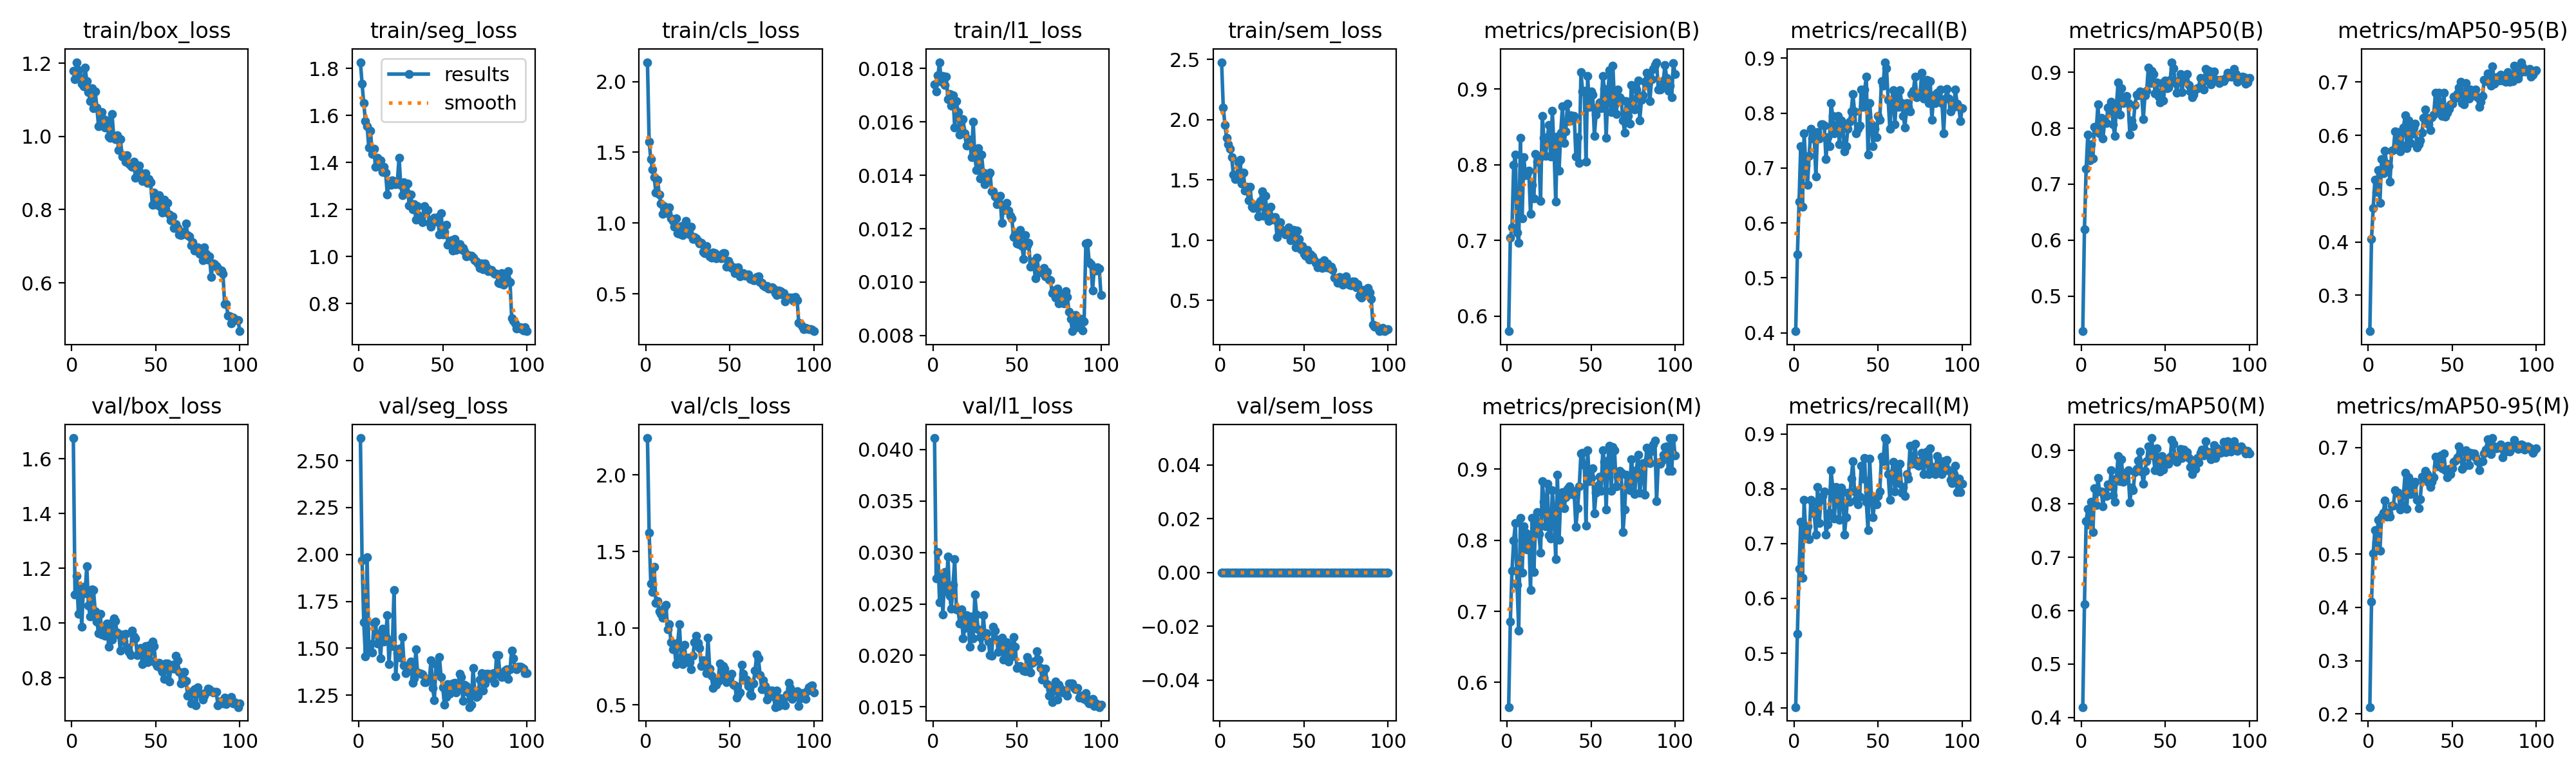

Source data for this figure (header and first rows):
epoch, time, train/box_loss, train/seg_loss, train/cls_loss, train/l1_loss, train/sem_loss, metrics/precision(B), metrics/recall(B), metrics/mAP50(B), metrics/mAP50-95(B), metrics/precision(M), metrics/recall(M), metrics/mAP50(M), metrics/mAP50-95(M), val/box_loss, val/seg_loss, val/cls_loss, val/l1_loss, val/sem_loss, lr/pg0, lr/pg1, lr/pg2
1, 170.5, 1.179, 1.827, 2.137, 0.0174, 2.477, 0.5803, 0.4028, 0.4374, 0.2327, 0.5653, 0.4016, 0.4195, 0.2127, 1.676, 2.62, 2.242, 0.04111, 0, 0.0001985, 0.0001985, 0.08035
2, 337.5, 1.156, 1.736, 1.575, 0.01715, 2.103, 0.7036, 0.5422, 0.6198, 0.406, 0.6858, 0.5354, 0.6116, 0.4105, 1.104, 1.969, 1.625, 0.02749, 0, 0.0003945, 0.0003945, 0.06055
3, 504.1, 1.203, 1.652, 1.452, 0.01774, 1.957, 0.7173, 0.6392, 0.7272, 0.4638, 0.7574, 0.6535, 0.7681, 0.5021, 1.172, 1.637, 1.29, 0.03005, 0, 0.0005866, 0.0005866, 0.04074
4, 671, 1.182, 1.577, 1.381, 0.01824, 1.848, 0.7998, 0.7402, 0.788, 0.5163, 0.7998, 0.7402, 0.7909, 0.5456, 1.034, 1.458, 1.236, 0.02518, 0, 0.0007747, 0.0007747, 0.02093
5, 838, 1.161, 1.556, 1.326, 0.01751, 1.794, 0.8137, 0.6299, 0.743, 0.4932, 0.8238, 0.6378, 0.7611, 0.5224, 1.134, 1.986, 1.399, 0.02786, 0, 0.0009589, 0.0009589, 0.001113
6, 1005, 1.144, 1.464, 1.216, 0.01772, 1.756, 0.7104, 0.7638, 0.7715, 0.5346, 0.7369, 0.7795, 0.8042, 0.5644, 0.987, 1.49, 1.166, 0.024, 0, 0.0009505, 0.0009505, 0.0009505
7, 1171, 1.138, 1.537, 1.308, 0.01738, 1.691, 0.6966, 0.705, 0.7458, 0.4732, 0.673, 0.7165, 0.7467, 0.5059, 1.132, 1.521, 1.178, 0.02809, 0, 0.0009406, 0.0009406, 0.0009406
8, 1338, 1.188, 1.437, 1.204, 0.01769, 1.545, 0.8358, 0.6693, 0.8029, 0.5548, 0.8316, 0.7323, 0.8288, 0.5705, 1.11, 1.478, 1.111, 0.02623, 0, 0.0009307, 0.0009307, 0.0009307
9, 1504, 1.152, 1.458, 1.136, 0.01685, 1.507, 0.7294, 0.7216, 0.7957, 0.5291, 0.7548, 0.7087, 0.7975, 0.5772, 1.209, 1.634, 1.092, 0.0296, 0, 0.0009208, 0.0009208, 0.0009208
10, 1671, 1.122, 1.381, 1.064, 0.01705, 1.514, 0.8099, 0.7716, 0.8422, 0.571, 0.8194, 0.7795, 0.8485, 0.6008, 1.064, 1.642, 1.069, 0.02579, 0, 0.0009109, 0.0009109, 0.0009109
11, 1837, 1.097, 1.421, 1.12, 0.0166, 1.645, 0.7864, 0.7538, 0.791, 0.547, 0.8109, 0.7765, 0.8227, 0.5706, 1.025, 1.525, 1.133, 0.02454, 0, 0.000901, 0.000901, 0.000901
12, 2004, 1.132, 1.384, 1.097, 0.017, 1.669, 0.7868, 0.7554, 0.8179, 0.5417, 0.7868, 0.7554, 0.8238, 0.5784, 1.124, 1.576, 1.151, 0.02685, 0, 0.0008911, 0.0008911, 0.0008911
13, 2170, 1.078, 1.409, 1.071, 0.01578, 1.472, 0.792, 0.685, 0.7819, 0.5133, 0.8078, 0.7165, 0.7957, 0.5708, 1.121, 1.447, 0.9929, 0.02934, 0, 0.0008812, 0.0008812, 0.0008812
14, 2337, 1.123, 1.361, 1.113, 0.01677, 1.562, 0.7355, 0.7662, 0.8125, 0.5707, 0.7297, 0.8032, 0.8222, 0.5906, 1.043, 1.605, 1.028, 0.02449, 0, 0.0008713, 0.0008713, 0.0008713
15, 2503, 1.079, 1.381, 1.035, 0.01637, 1.409, 0.7737, 0.7538, 0.8091, 0.572, 0.8315, 0.7381, 0.8147, 0.5917, 1.006, 1.535, 0.907, 0.02441, 0, 0.0008614, 0.0008614, 0.0008614
16, 2670, 1.029, 1.358, 1.014, 0.01553, 1.44, 0.7557, 0.7794, 0.8372, 0.6073, 0.7557, 0.7794, 0.8368, 0.6204, 0.9621, 1.563, 0.8602, 0.02308, 0, 0.0008515, 0.0008515, 0.0008515
17, 2837, 1.035, 1.264, 0.9728, 0.01575, 1.332, 0.8143, 0.7795, 0.8306, 0.5839, 0.8227, 0.7874, 0.8332, 0.6156, 1.035, 1.675, 0.8813, 0.02448, 0, 0.0008416, 0.0008416, 0.0008416
18, 3003, 1.066, 1.32, 1.035, 0.0161, 1.443, 0.8043, 0.7768, 0.8469, 0.6056, 0.8396, 0.7953, 0.8633, 0.6158, 0.9589, 1.416, 0.7649, 0.02164, 0, 0.0008317, 0.0008317, 0.0008317
19, 3169, 1.048, 1.305, 0.928, 0.01558, 1.276, 0.8085, 0.7165, 0.8067, 0.5699, 0.8085, 0.7165, 0.8166, 0.5841, 0.9748, 1.542, 0.9033, 0.02268, 0, 0.0008218, 0.0008218, 0.0008218
20, 3337, 1.024, 1.323, 0.9232, 0.01511, 1.265, 0.7526, 0.7559, 0.7864, 0.5819, 0.7821, 0.7348, 0.8042, 0.5931, 0.9546, 1.512, 1.025, 0.02392, 0, 0.0008119, 0.0008119, 0.0008119
21, 3504, 1.043, 1.316, 0.9808, 0.01535, 1.293, 0.8645, 0.7402, 0.8396, 0.6145, 0.8835, 0.7559, 0.8474, 0.6107, 0.9987, 1.81, 0.8126, 0.02358, 0, 0.000802, 0.000802, 0.000802
22, 3672, 1, 1.307, 0.9164, 0.01525, 1.266, 0.8351, 0.8189, 0.882, 0.6376, 0.8537, 0.8347, 0.8897, 0.6528, 0.9142, 1.352, 0.7653, 0.02081, 0, 0.0007921, 0.0007921, 0.0007921
23, 3839, 0.9968, 1.321, 0.9313, 0.01467, 1.199, 0.8114, 0.7953, 0.8246, 0.5761, 0.82, 0.8032, 0.8427, 0.5853, 0.9978, 1.473, 0.892, 0.0238, 0, 0.0007822, 0.0007822, 0.0007822
24, 4006, 1.062, 1.421, 1.015, 0.01601, 1.325, 0.8361, 0.7638, 0.8718, 0.6276, 0.8794, 0.7461, 0.8839, 0.6446, 0.9402, 1.497, 0.7771, 0.02165, 0, 0.0007723, 0.0007723, 0.0007723
25, 4173, 1.002, 1.306, 0.952, 0.01467, 1.406, 0.8522, 0.7716, 0.8446, 0.5852, 0.8069, 0.8032, 0.8414, 0.6124, 1.018, 1.45, 0.8086, 0.02589, 0, 0.0007624, 0.0007624, 0.0007624
26, 4340, 0.9928, 1.26, 0.9195, 0.01421, 1.201, 0.8108, 0.7953, 0.8522, 0.6029, 0.8028, 0.7874, 0.8463, 0.6177, 1.007, 1.558, 0.7771, 0.02398, 0, 0.0007525, 0.0007525, 0.0007525
27, 4507, 1.004, 1.317, 0.974, 0.01501, 1.371, 0.8709, 0.7435, 0.8574, 0.6149, 0.8709, 0.7435, 0.8589, 0.631, 0.966, 1.408, 0.7309, 0.0225, 0, 0.0007426, 0.0007426, 0.0007426
28, 4673, 0.9636, 1.278, 0.8891, 0.01389, 1.219, 0.8195, 0.7863, 0.8449, 0.6214, 0.8359, 0.8021, 0.8634, 0.6362, 0.9589, 1.367, 0.8196, 0.02175, 0, 0.0007327, 0.0007327, 0.0007327
29, 4840, 0.9923, 1.31, 0.9007, 0.01478, 1.158, 0.7512, 0.7795, 0.7883, 0.5772, 0.7735, 0.7953, 0.8027, 0.6017, 0.8993, 1.391, 0.9069, 0.0208, 0, 0.0007228, 0.0007228, 0.0007228
30, 5007, 0.9458, 1.216, 0.8942, 0.0141, 1.275, 0.8374, 0.73, 0.8142, 0.5831, 0.8921, 0.7165, 0.8304, 0.5867, 0.9575, 1.413, 0.951, 0.02388, 0, 0.0007129, 0.0007129, 0.0007129
31, 5174, 0.9494, 1.265, 0.8716, 0.01366, 1.193, 0.7924, 0.7402, 0.804, 0.5905, 0.8008, 0.748, 0.826, 0.6032, 0.935, 1.428, 0.9026, 0.02193, 0, 0.000703, 0.000703, 0.000703
32, 5341, 0.9308, 1.2, 0.8538, 0.01383, 1.17, 0.8427, 0.7716, 0.8418, 0.6053, 0.863, 0.7935, 0.8597, 0.6458, 0.9598, 1.317, 0.872, 0.02215, 0, 0.0006931, 0.0006931, 0.0006931
33, 5508, 0.9483, 1.224, 0.8603, 0.01402, 1.19, 0.8768, 0.7847, 0.8597, 0.6329, 0.8679, 0.7761, 0.8656, 0.6414, 0.9123, 1.339, 0.7547, 0.02137, 0, 0.0006832, 0.0006832, 0.0006832
34, 5675, 0.9262, 1.158, 0.7985, 0.01409, 1.025, 0.8286, 0.8032, 0.8583, 0.6488, 0.8452, 0.8189, 0.881, 0.6563, 0.894, 1.493, 0.7889, 0.02005, 0, 0.0006733, 0.0006733, 0.0006733
35, 5842, 0.9207, 1.213, 0.7889, 0.01341, 1.095, 0.8443, 0.8347, 0.8659, 0.6328, 0.8603, 0.8504, 0.8975, 0.6506, 0.8834, 1.37, 0.7703, 0.01995, 0, 0.0006634, 0.0006634, 0.0006634
36, 6009, 0.9178, 1.174, 0.8355, 0.01341, 1.151, 0.8807, 0.8032, 0.8622, 0.6208, 0.8721, 0.7953, 0.861, 0.6351, 0.9717, 1.366, 0.7073, 0.02275, 0, 0.0006535, 0.0006535, 0.0006535
37, 6176, 0.9319, 1.161, 0.7865, 0.01321, 1.086, 0.8579, 0.7638, 0.8167, 0.6098, 0.8758, 0.7795, 0.838, 0.6259, 0.9512, 1.366, 0.938, 0.02238, 0, 0.0006436, 0.0006436, 0.0006436
38, 6343, 0.8867, 1.146, 0.7632, 0.01291, 1.067, 0.865, 0.7716, 0.8586, 0.6337, 0.865, 0.7716, 0.8621, 0.6364, 0.9433, 1.359, 0.7372, 0.0215, 0, 0.0006337, 0.0006337, 0.0006337
39, 6510, 0.9077, 1.213, 0.7537, 0.01301, 1.049, 0.8606, 0.7778, 0.8662, 0.6387, 0.8693, 0.7857, 0.8803, 0.644, 0.8825, 1.319, 0.6879, 0.02036, 0, 0.0006238, 0.0006238, 0.0006238
40, 6677, 0.9206, 1.197, 0.7917, 0.01323, 1.078, 0.8646, 0.8425, 0.9087, 0.6792, 0.8646, 0.8425, 0.9079, 0.6834, 0.8953, 1.319, 0.6115, 0.02086, 0, 0.0006139, 0.0006139, 0.0006139
41, 6844, 0.9011, 1.199, 0.7884, 0.01221, 1.108, 0.8111, 0.8113, 0.8802, 0.6438, 0.8189, 0.8192, 0.8953, 0.6653, 0.9084, 1.335, 0.6664, 0.02169, 0, 0.000604, 0.000604, 0.000604
42, 7011, 0.8775, 1.143, 0.7521, 0.01282, 0.9978, 0.8359, 0.8426, 0.9026, 0.6796, 0.8446, 0.8561, 0.9233, 0.6758, 0.8495, 1.33, 0.6296, 0.01959, 0, 0.0005941, 0.0005941, 0.0005941
43, 7177, 0.8966, 1.127, 0.7604, 0.0127, 1.033, 0.8022, 0.8661, 0.897, 0.6604, 0.8757, 0.7764, 0.8894, 0.6853, 0.8891, 1.435, 0.6529, 0.02033, 0, 0.0005842, 0.0005842, 0.0005842
44, 7344, 0.8988, 1.154, 0.7753, 0.01296, 1.087, 0.9221, 0.7244, 0.8624, 0.6368, 0.9221, 0.7244, 0.8629, 0.6615, 0.9159, 1.289, 0.7696, 0.02128, 0, 0.0005743, 0.0005743, 0.0005743
45, 7511, 0.8722, 1.165, 0.7504, 0.01268, 0.94, 0.8967, 0.8189, 0.8812, 0.6799, 0.9234, 0.8547, 0.9036, 0.6891, 0.8563, 1.224, 0.6737, 0.01943, 0, 0.0005644, 0.0005644, 0.0005644
46, 7678, 0.8832, 1.148, 0.7882, 0.01249, 1.077, 0.8972, 0.7795, 0.8561, 0.6348, 0.9062, 0.7874, 0.8736, 0.6582, 0.9177, 1.416, 0.7547, 0.02089, 0, 0.0005545, 0.0005545, 0.0005545
47, 7845, 0.8745, 1.168, 0.7878, 0.01239, 1.013, 0.8039, 0.7402, 0.8457, 0.6419, 0.8203, 0.748, 0.8603, 0.6448, 0.8608, 1.365, 0.7357, 0.01993, 0, 0.0005446, 0.0005446, 0.0005446
48, 8012, 0.8125, 1.094, 0.6936, 0.01169, 0.9231, 0.9172, 0.7716, 0.8808, 0.6497, 0.9269, 0.7795, 0.8897, 0.6606, 0.9335, 1.452, 0.6458, 0.0218, 0, 0.0005347, 0.0005347, 0.0005347
49, 8179, 0.846, 1.183, 0.7312, 0.01178, 0.95, 0.8758, 0.7559, 0.849, 0.6575, 0.8833, 0.7716, 0.864, 0.6508, 0.9149, 1.348, 0.6901, 0.02086, 0, 0.0005248, 0.0005248, 0.0005248
50, 8345, 0.8198, 1.095, 0.7118, 0.01145, 0.8876, 0.897, 0.7953, 0.8855, 0.6594, 0.8875, 0.7874, 0.8766, 0.6616, 0.8532, 1.291, 0.6745, 0.01878, 0, 0.0005149, 0.0005149, 0.0005149
51, 8511, 0.8132, 1.105, 0.6803, 0.01143, 0.8735, 0.8921, 0.7874, 0.8708, 0.6725, 0.9011, 0.7953, 0.88, 0.6738, 0.8423, 1.201, 0.7012, 0.01893, 0, 0.000505, 0.000505, 0.000505
52, 8678, 0.8391, 1.136, 0.6877, 0.01195, 0.9187, 0.8381, 0.8583, 0.8728, 0.67, 0.8381, 0.8583, 0.875, 0.6763, 0.8539, 1.241, 0.6298, 0.01896, 0, 0.0004951, 0.0004951, 0.0004951
53, 8844, 0.8054, 1.049, 0.648, 0.01136, 0.8383, 0.8665, 0.8504, 0.886, 0.6781, 0.8665, 0.8504, 0.888, 0.6816, 0.8335, 1.309, 0.6274, 0.01876, 0, 0.0004852, 0.0004852, 0.0004852
54, 9011, 0.7926, 1.062, 0.6802, 0.01087, 0.8827, 0.8763, 0.8929, 0.9179, 0.6892, 0.8763, 0.8929, 0.9195, 0.7025, 0.8208, 1.259, 0.5455, 0.0185, 0, 0.0004753, 0.0004753, 0.0004753
55, 9177, 0.8269, 1.069, 0.6864, 0.01176, 0.8675, 0.8819, 0.8823, 0.9068, 0.7006, 0.8897, 0.8893, 0.9119, 0.6922, 0.7952, 1.301, 0.5626, 0.01849, 0, 0.0004654, 0.0004654, 0.0004654
56, 9344, 0.7935, 1.024, 0.6217, 0.01138, 0.8391, 0.8747, 0.8242, 0.8805, 0.6606, 0.87, 0.8268, 0.8829, 0.6604, 0.8532, 1.312, 0.582, 0.01985, 0, 0.0004555, 0.0004555, 0.0004555
57, 9511, 0.819, 1.076, 0.6423, 0.01148, 0.8099, 0.9173, 0.7716, 0.8633, 0.6576, 0.9267, 0.7795, 0.8786, 0.6653, 0.8524, 1.315, 0.7625, 0.01948, 0, 0.0004456, 0.0004456, 0.0004456
58, 9677, 0.7862, 1.029, 0.6462, 0.01058, 0.7746, 0.8997, 0.8189, 0.8853, 0.6974, 0.9102, 0.8268, 0.8907, 0.6954, 0.7859, 1.263, 0.7026, 0.01835, 0, 0.0004357, 0.0004357, 0.0004357
59, 9844, 0.7704, 1.035, 0.6268, 0.01078, 0.8126, 0.8359, 0.8421, 0.8969, 0.6827, 0.8437, 0.85, 0.9028, 0.6858, 0.8345, 1.286, 0.6617, 0.01925, 0, 0.0004258, 0.0004258, 0.0004258
60, 10010, 0.7811, 1.053, 0.6321, 0.01069, 0.812, 0.8944, 0.7795, 0.8646, 0.669, 0.9124, 0.7953, 0.8854, 0.6678, 0.8485, 1.363, 0.6657, 0.0194, 0, 0.0004159, 0.0004159, 0.0004159
... 40 more rows
